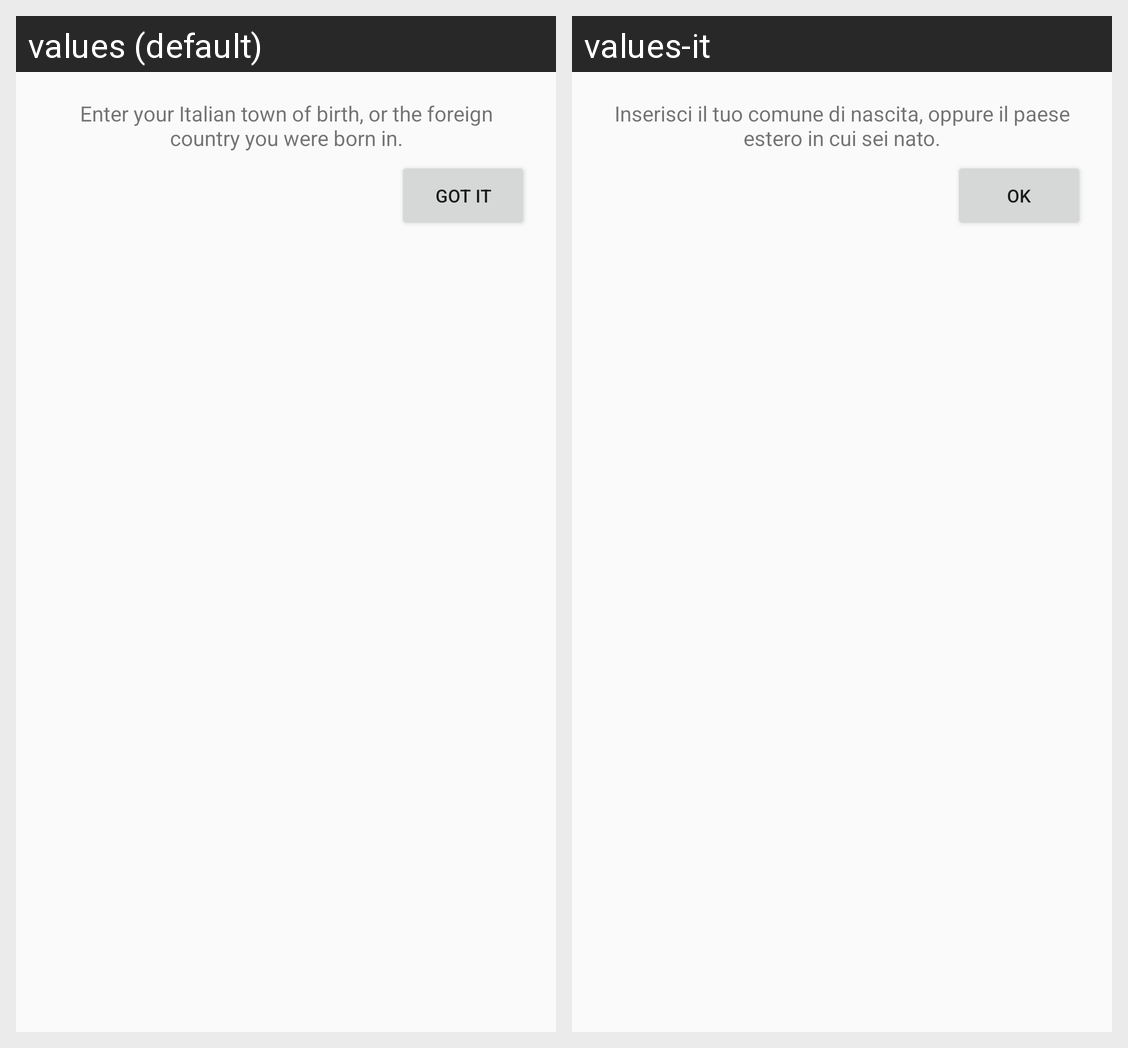

Here is an Android app screen in its default locale and in the app's own translations. Write out the translated-string differences for the strings that appear on this screen.
Android screen res/layout/view_pob_info.xml rendered under 2 locales, left to right: values (default), values-it. Device: Nexus 5 (rendered at 1080×1920; each locale shown at half size, 540×960, under a caption strip naming it); theme AppTheme.
Strings drawn on this screen, with the default value and each locale's value (text and hints the layout hard-codes, and strings that could not be matched under every locale, appear in the picture but are not listed):

pob_info_text
  values: Enter your Italian town of birth, or the foreign country you were born in.
  values-it: Inserisci il tuo comune di nascita, oppure il paese estero in cui sei nato.

pob_info_close
  values: Got it
  values-it: Ok
